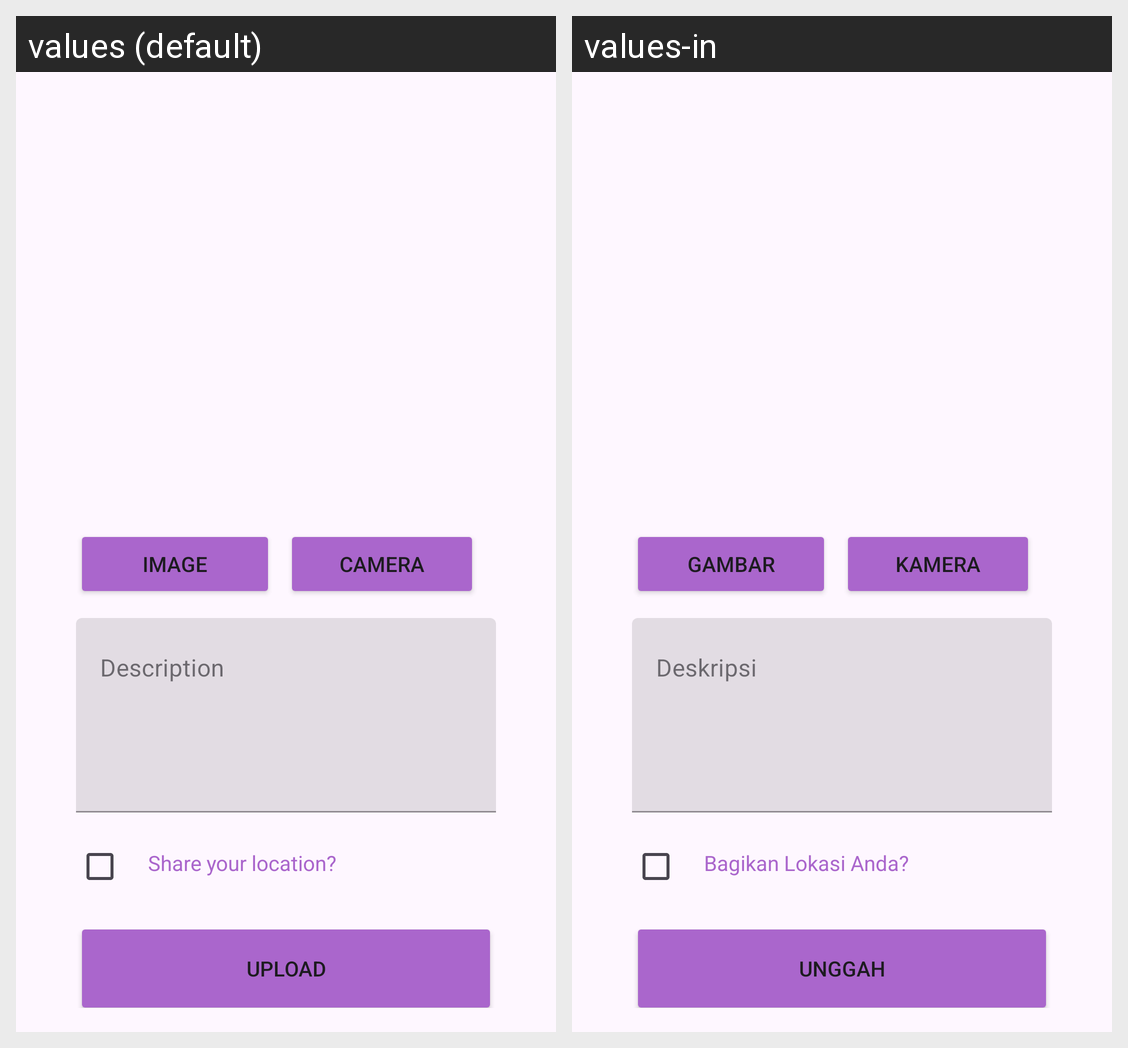

The same Android screen rendered under two of its app's locales, left to right. List the strings drawn on it with the default value and each locale's translation.
Android screen res/layout/fragment_create_story.xml rendered under 2 locales, left to right: values (default), values-in. Device: Nexus 5 (rendered at 1080×1920; each locale shown at half size, 540×960, under a caption strip naming it); theme Theme.StoryApp.
Strings drawn on this screen, with the default value and each locale's value (text and hints the layout hard-codes, and strings that could not be matched under every locale, appear in the picture but are not listed):

image
  values: Image
  values-in: Gambar

camera
  values: Camera
  values-in: Kamera

desc
  values: Description
  values-in: Deskripsi

share_location
  values: Share your location?
  values-in: Bagikan Lokasi Anda?

upload
  values: Upload
  values-in: Unggah
